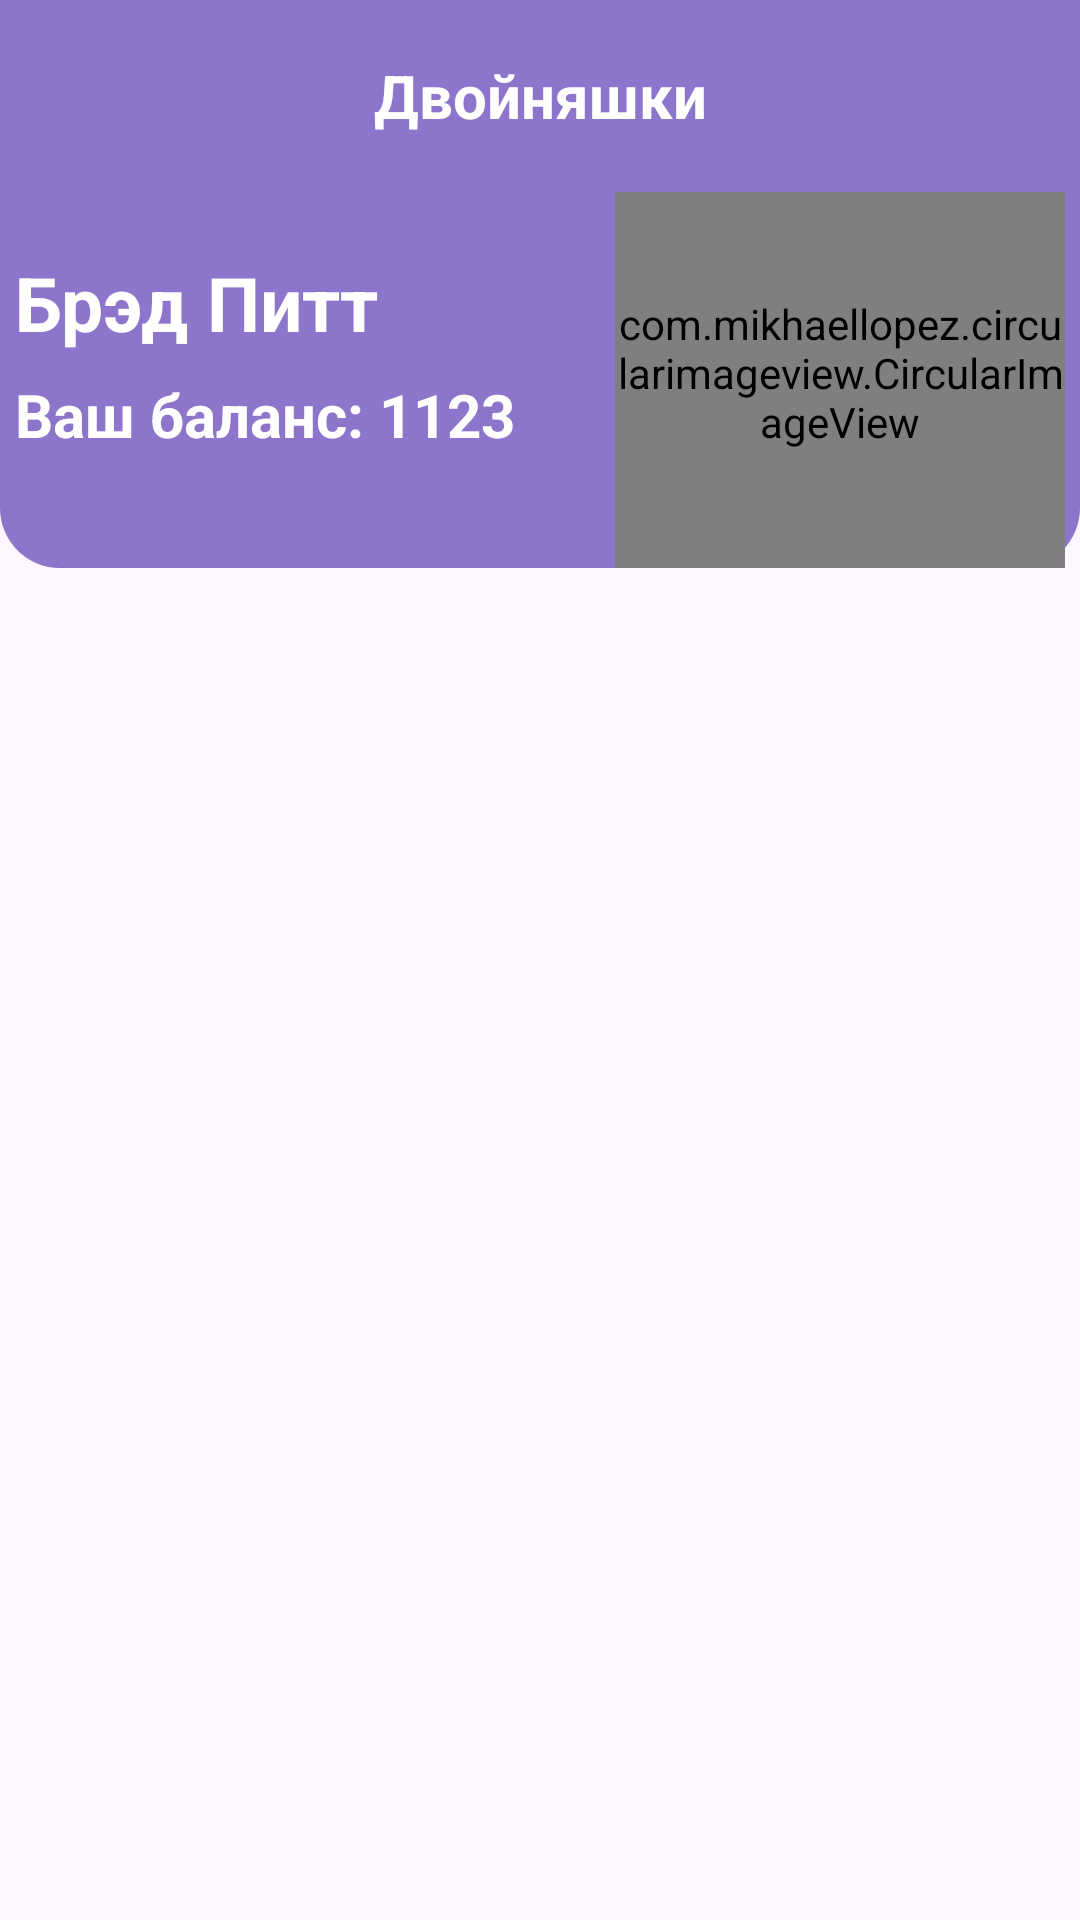

Produce the Android XML layout that renders to this screen, including the resource entries it uses.
<!-- AndroidManifest.xml: application theme Theme.TwinsCakeTest -->
<!-- res/layout/fragment_home.xml -->
<?xml version="1.0" encoding="utf-8"?>
<androidx.constraintlayout.widget.ConstraintLayout xmlns:android="http://schemas.android.com/apk/res/android"
    xmlns:tools="http://schemas.android.com/tools"
    android:layout_width="match_parent"
    android:layout_height="match_parent"
    xmlns:app="http://schemas.android.com/apk/res-auto"
    tools:context=".presentation.ui.home.HomeFragment">

    <androidx.appcompat.widget.Toolbar
        android:id="@+id/toolbar"
        android:layout_width="match_parent"
        android:layout_height="?attr/actionBarSize"
        android:background="@color/main_color_violet"
        app:layout_constraintTop_toTopOf="parent">

        <TextView
            android:id="@+id/tv_toolbar"
            android:layout_width="wrap_content"
            android:layout_height="wrap_content"
            android:layout_gravity="center"
            android:text="@string/app_name"
            android:textColor="@color/white"
            android:textSize="20sp"
            android:textStyle="bold" />
    </androidx.appcompat.widget.Toolbar>

    <RelativeLayout
        android:id="@+id/rl_balance"
        android:layout_width="match_parent"
        android:layout_height="wrap_content"
        android:paddingHorizontal="5dp"
        android:background="@drawable/backgr_profile_balance"
        app:layout_constraintTop_toBottomOf="@id/toolbar">

        <TextView
            android:id="@+id/tv_name_profile"
            android:layout_width="wrap_content"
            android:layout_height="wrap_content"
            android:layout_marginTop="20dp"
            android:text="Брэд Питт"
            android:textColor="@color/white"
            android:textSize="25sp"
            android:textStyle="bold" />

        <TextView
            android:id="@+id/tv_your_balance_text"
            android:layout_width="wrap_content"
            android:layout_height="wrap_content"
            android:layout_below="@id/tv_name_profile"
            android:layout_marginTop="7dp"
            android:text="Ваш баланс: "
            android:textColor="@color/white"
            android:textSize="20sp"
            android:textStyle="bold" />

        <TextView
            android:id="@+id/tv_your_balance_value"
            android:layout_width="wrap_content"
            android:layout_height="wrap_content"
            android:layout_below="@id/tv_name_profile"
            android:layout_alignTop="@id/tv_your_balance_text"
            android:layout_alignBottom="@id/tv_your_balance_text"
            android:layout_toEndOf="@id/tv_your_balance_text"
            android:gravity="center"
            android:text="1123"
            android:textColor="@color/white"
            android:textSize="20sp"
            android:textStyle="bold" />

        <com.mikhaellopez.circularimageview.CircularImageView
            android:layout_width="150dp"
            android:layout_height="130dp"
            android:layout_alignParentEnd="true"
            android:scaleType="centerCrop"
            android:layout_marginTop="-5dp"
            android:src="@drawable/ic_avatar_brad_pitt"
            app:civ_border_color="#ffff"
            app:civ_border_width="3dp"
            app:civ_shadow="true"
            app:civ_shadow_color="#3f51b5"
            app:civ_shadow_radius="5dp" />
    </RelativeLayout>

    <androidx.recyclerview.widget.RecyclerView
        android:layout_width="match_parent"
        android:layout_height="wrap_content"
        app:layout_constraintTop_toBottomOf="@id/rl_balance"
        android:id="@+id/recycler_view_transactions"/>

</androidx.constraintlayout.widget.ConstraintLayout>
<!-- resources referenced by this layout -->
<resources>
  <color name="main_color_violet">#8C75CA</color>
  <color name="white">#FFFFFFFF</color>
  <!-- drawable backgr_profile_balance (drawable) -->
  <?xml version="1.0" encoding="utf-8"?>
  <shape xmlns:android="http://schemas.android.com/apk/res/android"
      android:shape="rectangle">
  
      <corners
          android:bottomLeftRadius="20dp"
          android:bottomRightRadius="20dp" />
      <solid android:color="@color/main_color_violet" />
  </shape>
  <string name="app_name">Двойняшки</string>
  <style name="Theme.TwinsCakeTest" parent="Base.Theme.TwinsCakeTest" />
  <style name="Base.Theme.TwinsCakeTest" parent="Theme.Material3.DayNight.NoActionBar">
          
          
          <item name="colorPrimaryVariant">@color/main_color_violet</item>
          
          <item name="android:statusBarColor">?attr/colorPrimaryVariant</item>
          
  
          <item name="android:windowLightStatusBar">false</item>
      </style>
</resources>
